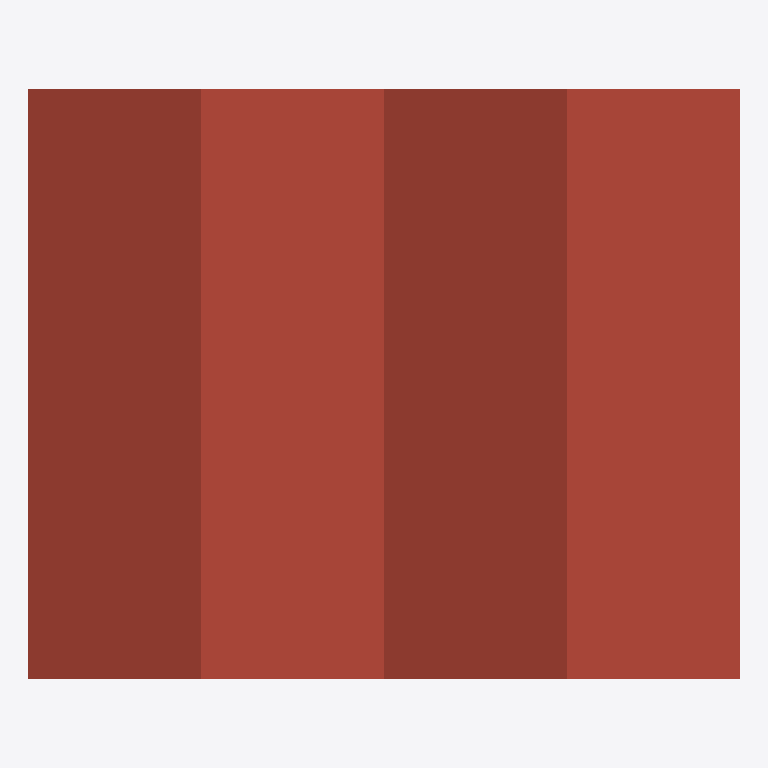
Plan cut of the same IFC building model at storey 'ATAP' (level 6.70 m, cut at 8.10 m), seen from above with north up, elements coloured by IFC class: 4 roofs (red-brown). Cut surfaces are drawn darker.
Extent 11.2 m × 10.8 m × 6.8 m (x, y, z). Storeys (5): PONDASI at -1.00 m; TANAH DASAR at 0.00 m; DENAH LANTAI DASAR at 1.20 m; RING BALOK at 4.40 m; ATAP at 6.70 m. Elements (91): 33 IfcColumn, 12 IfcWallStandardCase, 9 IfcBeam, 9 IfcCurtainWall, 7 IfcCovering, 6 IfcWindow, 5 IfcDoor, 4 IfcRoof, 3 IfcSlab, 2 IfcStair, 1 IfcWall.

HEADER;
FILE_DESCRIPTION(('ViewDefinition [CoordinationView_V2.0]','RevitIdentifiers [ContentGUID: 84aa94c0-be60-4378-b9c2-7e87b5b21830, VersionGUID: 7f686ef9-f448-4d51-ae8b-ac0439c1e1b6, NumberOfSaves: 83]','CoordinateReference [CoordinateBase: Shared Coordinates]'),'2;1');
FILE_NAME('Ars - Mushollah x Pos Jaga.ifc','2025-11-30T20:00:13+07:00',(''),(''),'ODA SDAI 25.12','Autodesk Revit 26.1.0.35 (ENG) - IFC 26.1.0.23','');
FILE_SCHEMA(('IFC2X3'));
ENDSEC;
DATA;
#29=IFCPROJECT('24gfJ0lc13UBd2VeTAJUV0',#18,'Project Number',$,$,'Project Name','Project Status',(#24),#12826);
#56=IFCSITE('24gfJ0lc13UBd2VeTAJUV2',#18,'Default',$,$,#55,$,$,.ELEMENT.,$,$,$,$,$);
#34=IFCBUILDING('24gfJ0lc13UBd2VeTAJUV1',#18,'',$,$,#32,$,'',.ELEMENT.,$,$,$);
#38=IFCBUILDINGSTOREY('340zogKyPEVBNXR3ayyVya',#18,'PONDASI',$,'Level:2mm Head',#37,$,'PONDASI',.ELEMENT.,-1000.0000000000001);
#41=IFCBUILDINGSTOREY('3Zu5Bv0LOHrPC10026FoQQ',#18,'TANAH DASAR',$,'Level:2mm Head',#40,$,'TANAH DASAR',.ELEMENT.,0.0);
#45=IFCBUILDINGSTOREY('15Z0v90RiHrPC20026FoKR',#18,'DENAH LANTAI DASAR',$,'Level:2mm Head',#44,$,'DENAH LANTAI DASAR',.ELEMENT.,1200.0);
#49=IFCBUILDINGSTOREY('340zogKyPEVBNXR3ayyV$p',#18,'RING BALOK',$,'Level:2mm Head',#48,$,'RING BALOK',.ELEMENT.,4400.00000010703);
#53=IFCBUILDINGSTOREY('340zogKyPEVBNXR3ayyV_b',#18,'ATAP',$,'Level:2mm Head',#52,$,'ATAP',.ELEMENT.,6700.00000010703);
#2852=IFCROOF('3BglqkWqr9xBgZd_KR1RY$',#18,'Basic Roof:Atap:405231',$,'Basic Roof:Atap',#2832,$,'405231',.NOTDEFINED.);
#2931=IFCROOF('26SVh5kB9ChQ7$vc2gY_7X',#18,'Basic Roof:Atap:406595',$,'Basic Roof:Atap',#2912,$,'406595',.NOTDEFINED.);
#776=IFCROOF('340zogKyPEVBNXR3ayyUB8',#18,'Basic Roof:Atap:316474',$,'Basic Roof:Atap',#739,#775,'316474',.NOTDEFINED.);
#2904=IFCROOF('26SVh5kB9ChQ7$vc2gY_6P',#18,'Basic Roof:Atap:406587',$,'Basic Roof:Atap',#2871,#2903,'406587',.NOTDEFINED.);
ENDSEC;